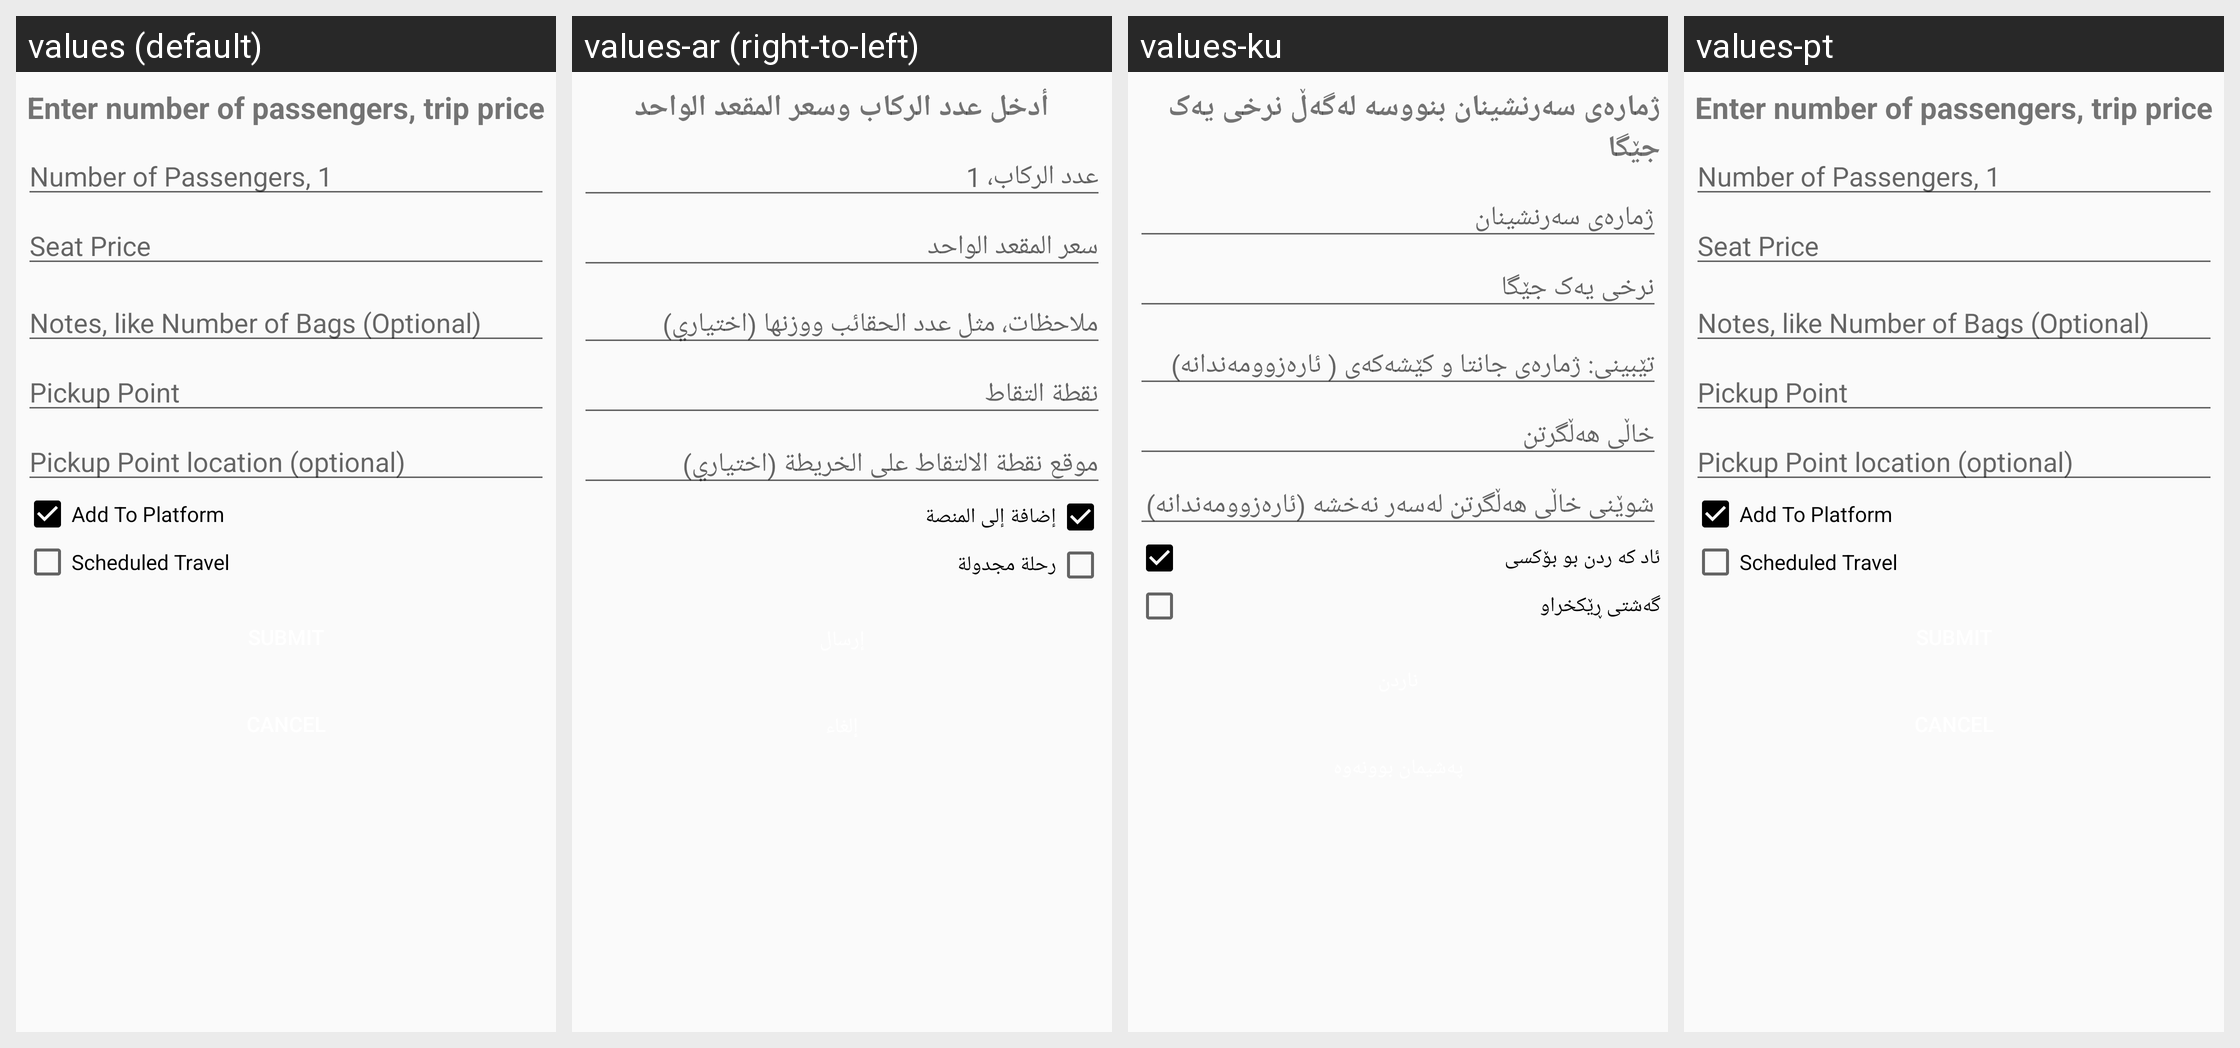

Strings drawn on this Android screen and how each of the app's shown locales translates them:
Android screen res/layout/dialog_addtravel_layout.xml rendered under 4 locales, left to right: values (default), values-ar (right-to-left), values-ku, values-pt. Device: Nexus 5 (rendered at 1080×1920; each locale shown at half size, 540×960, under a caption strip naming it); theme AppTheme.
Other locales in the repository, not shown: values-es-rES.
Strings drawn on this screen, with the default value and each locale's value (text and hints the layout hard-codes, and strings that could not be matched under every locale, appear in the picture but are not listed):

enter_number_of_passengers_trip_price
  values: Enter number of passengers, trip price
  values-ar: أدخل عدد الركاب وسعر المقعد الواحد
  values-ku: ژمارەی سەرنشینان بنووسە لەگەڵ نرخی یەک جێگا
  values-pt: Enter number of passengers, trip price  [not translated; the default value is used]

number_of_passengers_1
  values: Number of Passengers, 1
  values-ar: عدد الركاب، 1
  values-ku: ژمارەی سەرنشینان
  values-pt: Number of Passengers, 1  [not translated; the default value is used]

trip_price
  values: Seat Price
  values-ar: سعر المقعد الواحد
  values-ku: نرخی یەک جێگا
  values-pt: Seat Price  [not translated; the default value is used]

notes_bags_weights
  values: Notes, like Number of Bags (Optional)
  values-ar: ملاحظات، مثل عدد الحقائب ووزنها (اختياري)
  values-ku: تێبینی: ژمارەی جانتا و کێشەکەی ( ئارەزوومەندانە)
  values-pt: Notes, like Number of Bags (Optional)  [not translated; the default value is used]

pickup_point
  values: Pickup Point
  values-ar: نقطة التقاط
  values-ku: خاڵی هەڵگرتن
  values-pt: Pickup Point  [not translated; the default value is used]

my_pickupPointLocation
  values: Pickup Point location (optional)
  values-ar: موقع نقطة الالتقاط على الخريطة (اختياري)
  values-ku: شوێنی خاڵی هەڵگرتن لەسەر نەخشە (ئارەزوومەندانە)
  values-pt: Pickup Point location (optional)  [not translated; the default value is used]

CheckBox
  values: Add To Platform
  values-ar: إضافة إلى المنصة
  values-ku: ئاد كه ردن بو بۆکسی
  values-pt: Add To Platform  [not translated; the default value is used]

scheduled_travel
  values: Scheduled Travel
  values-ar: رحلة مجدولة
  values-ku: گەشتی ڕێکخراو
  values-pt: Scheduled Travel  [not translated; the default value is used]
